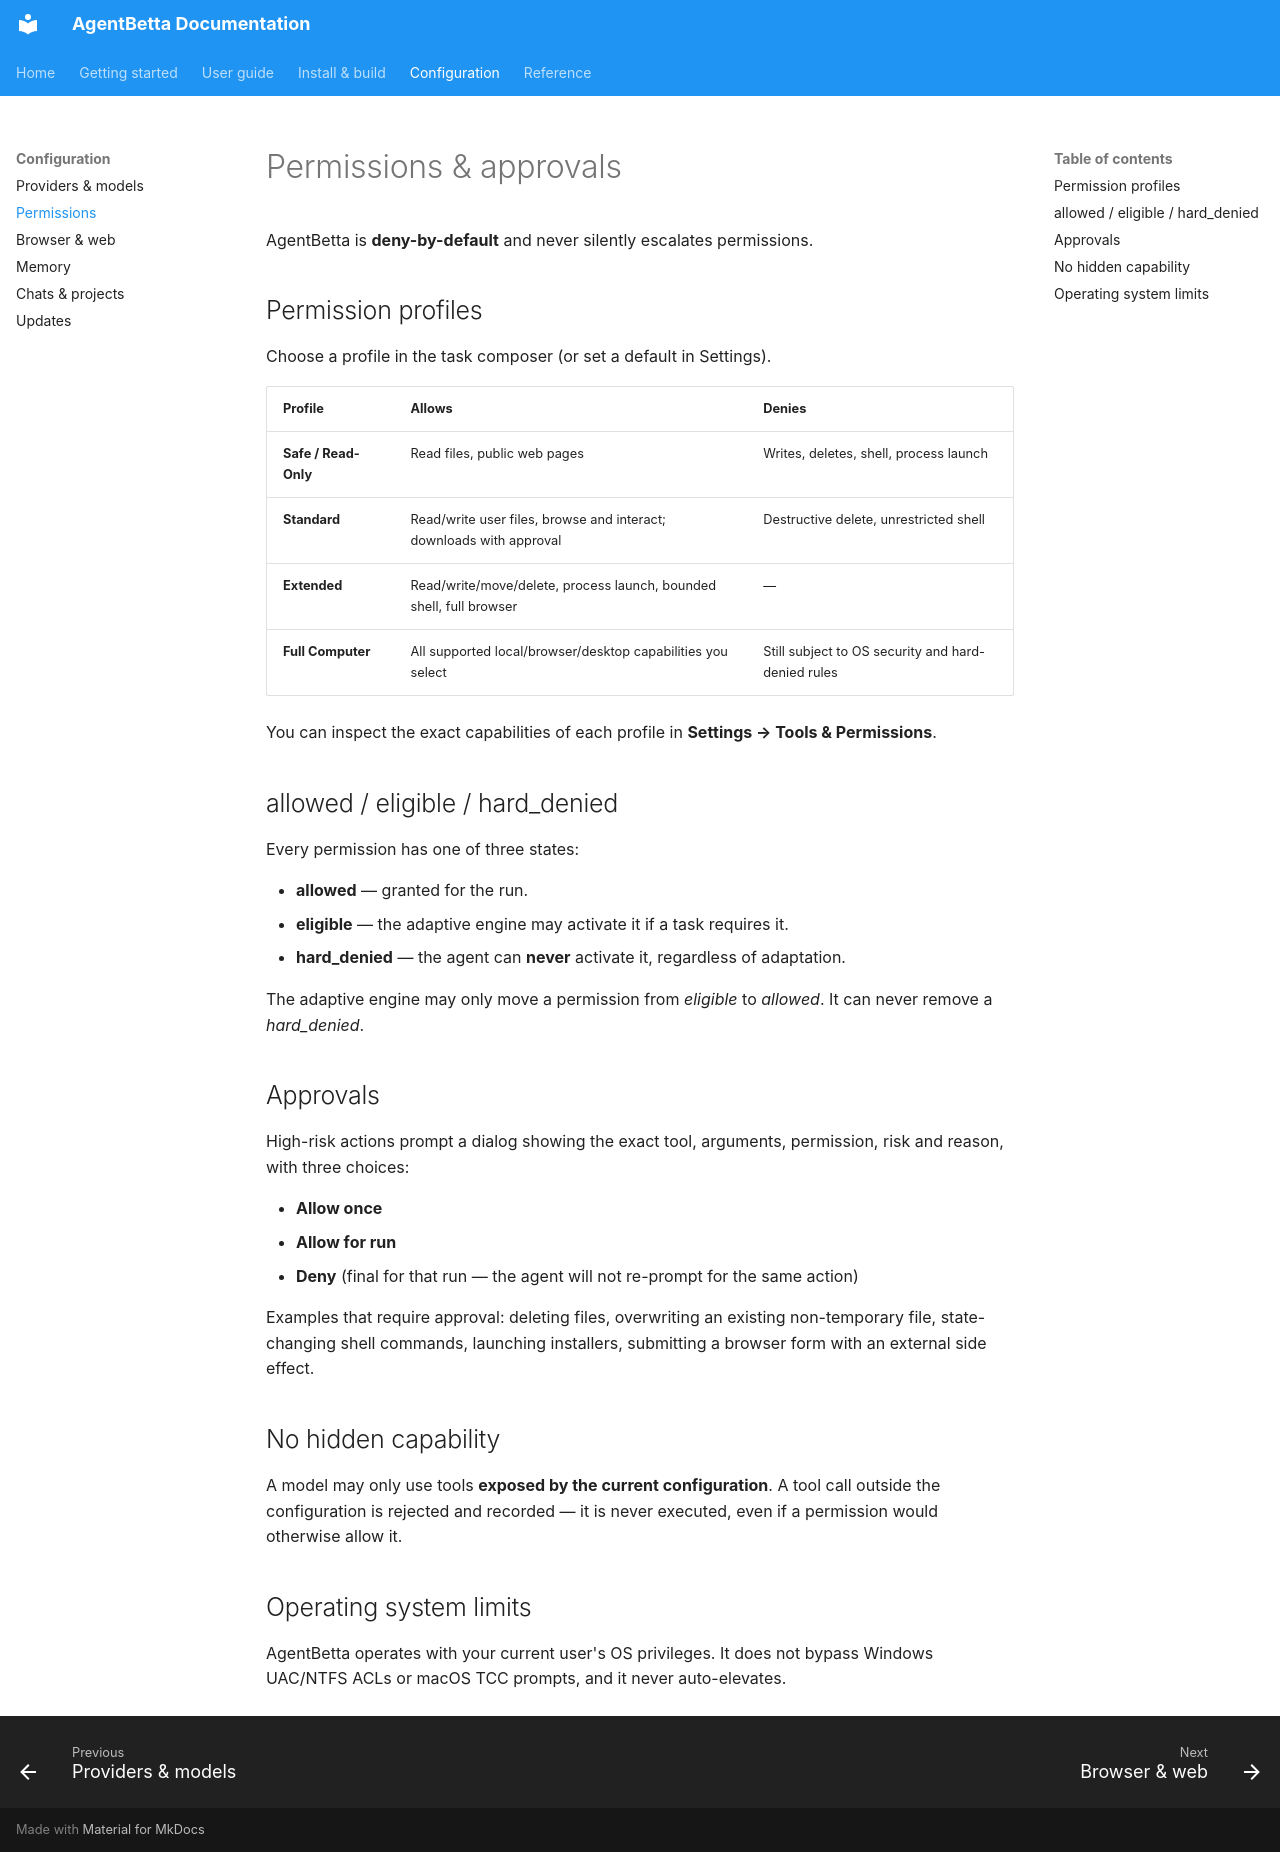

repository: ashraful388/AgentBetta · page: permissions/index.html · generator: mkdocs

# Permissions & approvals

AgentBetta is **deny-by-default** and never silently escalates permissions.

## Permission profiles

Choose a profile in the task composer (or set a default in Settings).

| Profile | Allows | Denies |
|---|---|---|
| **Safe / Read-Only** | Read files, public web pages | Writes, deletes, shell, process launch |
| **Standard** | Read/write user files, browse and interact; downloads with approval | Destructive delete, unrestricted shell |
| **Extended** | Read/write/move/delete, process launch, bounded shell, full browser | — |
| **Full Computer** | All supported local/browser/desktop capabilities you select | Still subject to OS security and hard-denied rules |

You can inspect the exact capabilities of each profile in
**Settings → Tools & Permissions**.

## allowed / eligible / hard_denied

Every permission has one of three states:

- **allowed** — granted for the run.
- **eligible** — the adaptive engine may activate it if a task requires it.
- **hard_denied** — the agent can **never** activate it, regardless of adaptation.

The adaptive engine may only move a permission from *eligible* to *allowed*. It
can never remove a *hard_denied*.

## Approvals

High-risk actions prompt a dialog showing the exact tool, arguments, permission,
risk and reason, with three choices:

- **Allow once**
- **Allow for run**
- **Deny** (final for that run — the agent will not re-prompt for the same action)

Examples that require approval: deleting files, overwriting an existing
non-temporary file, state-changing shell commands, launching installers,
submitting a browser form with an external side effect.

## No hidden capability

A model may only use tools **exposed by the current configuration**. A tool call
outside the configuration is rejected and recorded — it is never executed, even
if a permission would otherwise allow it.

## Operating system limits

AgentBetta operates with your current user's OS privileges. It does not bypass
Windows UAC/NTFS ACLs or macOS TCC prompts, and it never auto-elevates.
